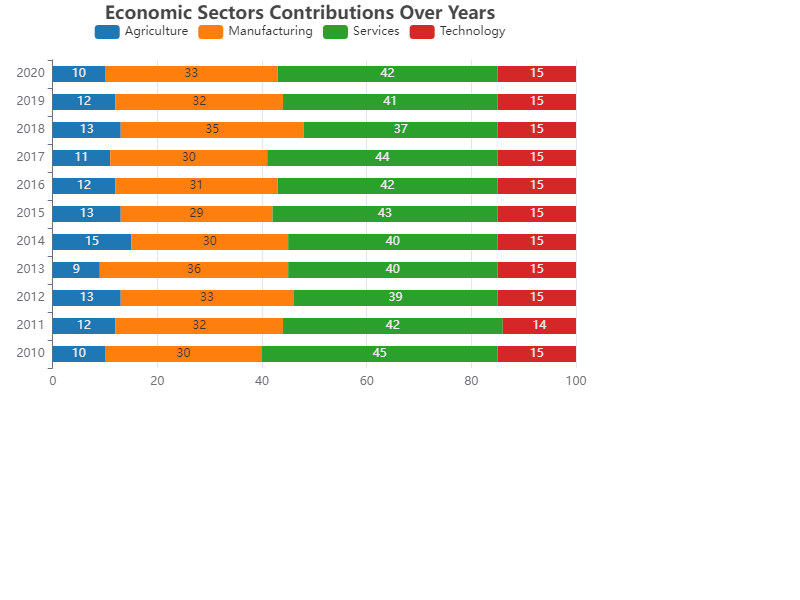

Values plotted in this chart, from the file beside it:
Year, Agriculture, Manufacturing, Services, Technology
2010, 10, 30, 45, 15
2011, 12, 32, 42, 14
2012, 13, 33, 39, 15
2013, 9, 36, 40, 15
2014, 15, 30, 40, 15
2015, 13, 29, 43, 15
2016, 12, 31, 42, 15
2017, 11, 30, 44, 15
2018, 13, 35, 37, 15
2019, 12, 32, 41, 15
2020, 10, 33, 42, 15
